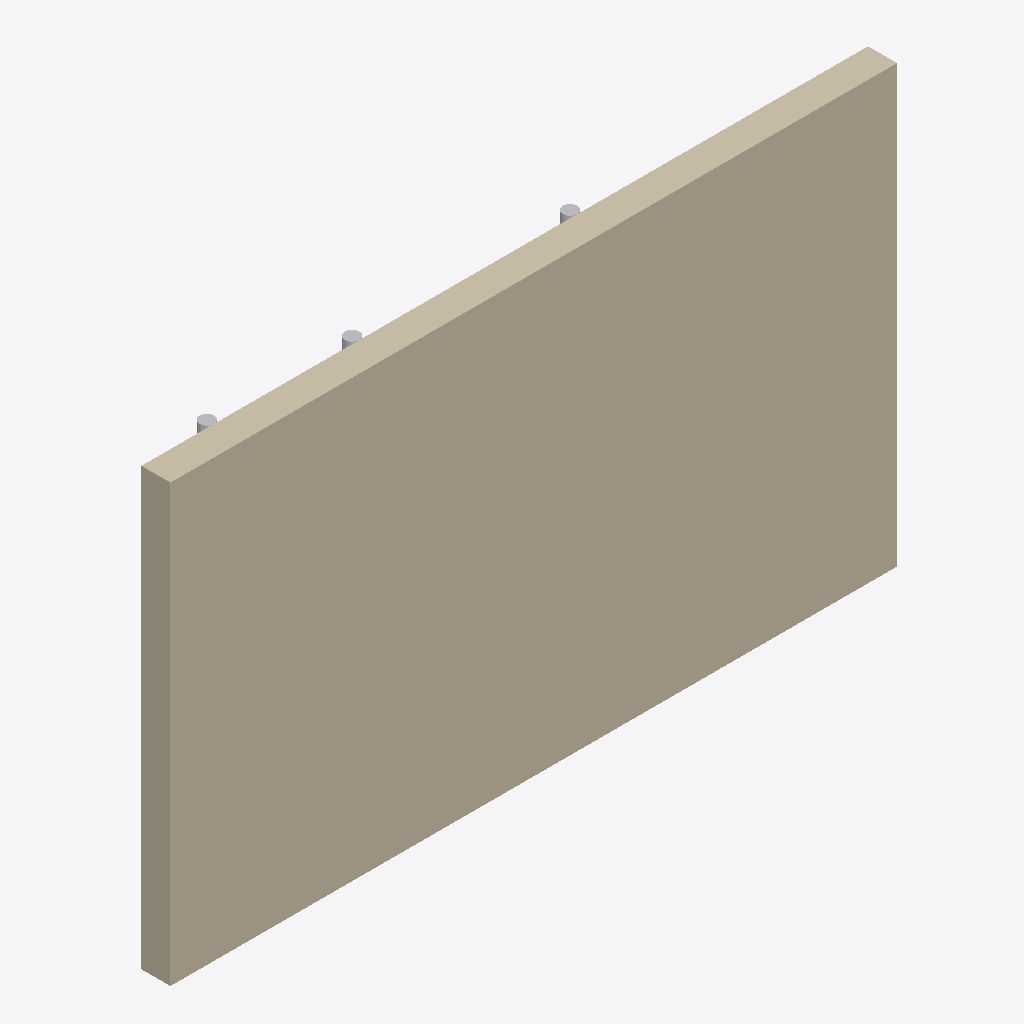
Isometric view of an IFC building model (IFC-SPF (STEP), schema IFC4, length unit unknown), seen from the south-west, elements coloured by IFC class: 3 other elements (light grey), 1 wall (beige).
Extent 5.0 m × 0.3 m × 3.0 m (x, y, z). Elements (4): 3 IfcPipeSegment, 1 IfcWallStandardCase.

HEADER;
FILE_DESCRIPTION(('ViewDefinition [CoordinationView]'),'2;1');
FILE_NAME('','2025-04-28T01:06:38',(''),(''),'IfcOpenShell 0.8.0','IfcOpenShell 0.8.0','');
FILE_SCHEMA(('IFC4'));
ENDSEC;
DATA;
#1=IFCPROJECT('0RANDOMGUID01',$,'WallWithPipesProject',$,$,$,$,$,$);
#2=IFCSITE('0RANDOMGUID02',$,'Site',$,$,$,$,$,$,$,$,$,$,$);
#3=IFCBUILDING('0RANDOMGUID03',$,'Building',$,$,$,$,$,$,$,$,$);
#4=IFCBUILDINGSTOREY('0RANDOMGUID04',$,'Floor 1',$,$,$,$,$,$,$);
#8=IFCWALLSTANDARDCASE('WALLGUID1234',$,'SimpleWall',$,$,#14,#32,$,$);
#49=IFCPIPESEGMENT('PIPEGUID0001',$,'Pipe1',$,$,#55,#64,$,$);
#65=IFCPIPESEGMENT('PIPEGUID0002',$,'Pipe2',$,$,#71,#80,$,$);
#33=IFCPIPESEGMENT('PIPEGUID0000',$,'Pipe0',$,$,#39,#48,$,$);
ENDSEC;
